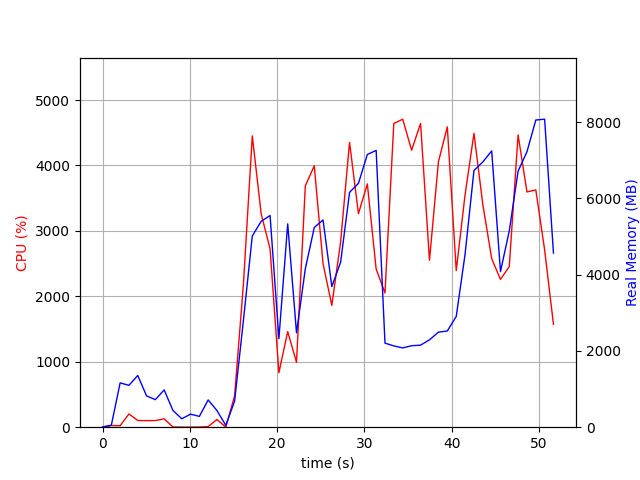

Data behind this chart, as committed beside it:
elapsed_time, nproc, cpu, mem_real, mem_virtual
4.00543212890625e-05, 1, 0.0, 7.887, 3185
1.007, 2, 25.8, 51.93, 161.8
2.016, 9, 22.7, 1162, 5261
3.028, 5, 202.6, 1099, 4079
4.035, 8, 103.1, 1357, 5345
5.045, 4, 100.2, 821.1, 3462
6.053, 3, 101.1, 722.8, 2951
7.062, 4, 127.8, 977.6, 3587
8.071, 4, 3.0, 438.2, 2801
9.079, 3, 1.0, 221.1, 2357
10.09, 3, 1.0, 342.6, 2482
11.1, 3, 2.0, 283.7, 2417
12.1, 5, 9.9, 714.9, 3432
13.11, 4, 117.8, 436.3, 2919
14.12, 2, 1.0, 46.57, 3249
15.13, 1, 478.3, 683.5, 6238
16.14, 1, 2180, 2797, 8166
17.16, 1, 4451, 5018, 11196
18.18, 1, 3259, 5401, 11256
19.2, 1, 2726, 5553, 12592
20.21, 1, 832.2, 2322, 12592
21.22, 1, 1461, 5333, 17776
22.23, 1, 991.8, 2476, 23932
23.24, 1, 3688, 4155, 24152
24.26, 1, 3994, 5240, 24710
25.27, 1, 2497, 5436, 24790
26.28, 1, 1862, 3688, 26934
27.29, 1, 2834, 4329, 24886
28.31, 1, 4353, 6160, 25308
29.33, 1, 3263, 6397, 25308
30.35, 1, 3718, 7154, 25308
31.36, 1, 2417, 7260, 25308
32.37, 1, 2052, 2205, 23260
33.38, 1, 4641, 2133, 23260
34.4, 1, 4707, 2080, 23260
35.42, 1, 4233, 2137, 23260
36.45, 1, 4643, 2152, 23260
37.47, 1, 2551, 2292, 23260
38.49, 1, 4055, 2493, 28380
39.51, 1, 4590, 2524, 28380
40.54, 1, 2394, 2906, 29404
41.55, 1, 3552, 4534, 29404
42.57, 1, 4489, 6733, 35632
43.59, 1, 3398, 6960, 35632
44.6, 1, 2576, 7247, 35632
45.6, 1, 2258, 4081, 37680
46.61, 1, 2456, 5149, 35632
47.62, 1, 4466, 6717, 35800
48.64, 1, 3595, 7224, 35800
49.65, 1, 3626, 8058, 35800
50.66, 1, 2711, 8079, 35800
51.68, 1, 1572, 4568, 40008
